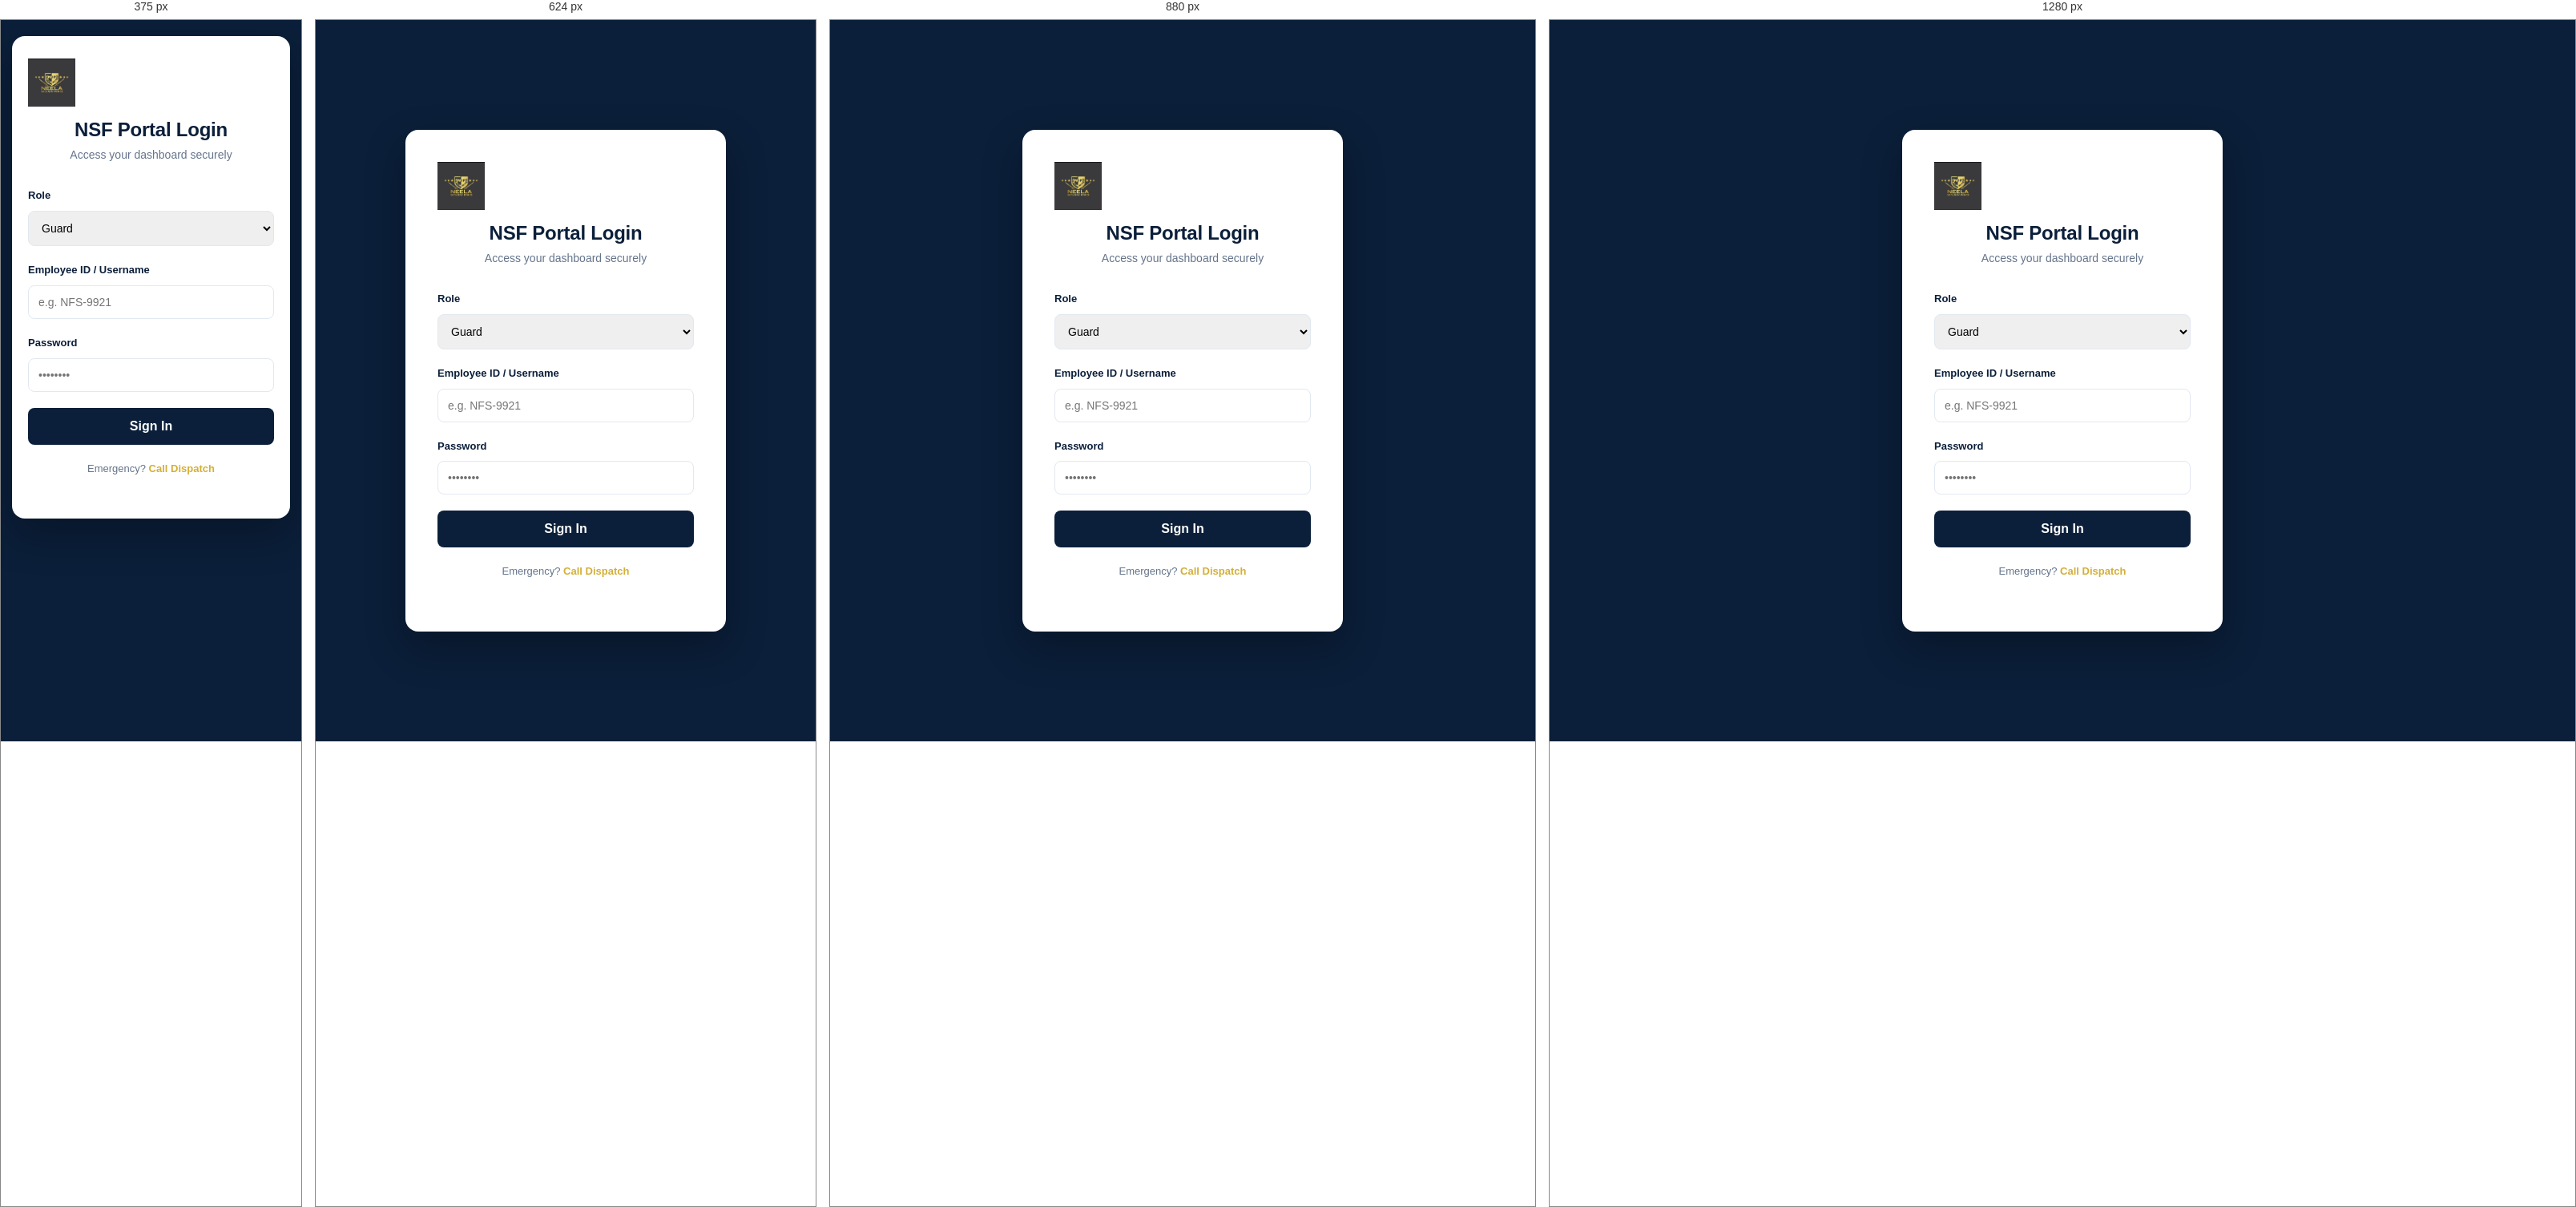
Rendered at 375 px, 624 px, 880 px and 1280 px, left to right.

<!-- file: login.html -->
<!DOCTYPE html>
<html lang="en">
<head>
    <meta charset="UTF-8">
    <meta name="viewport" content="width=device-width, initial-scale=1.0">
    <title>Login | Neela Security Force</title>
    <link rel="stylesheet" href="css/style.css">
    <link href="https://fonts.googleapis.com/css2?family=Poppins:wght@400;500;600;700&display=swap" rel="stylesheet">
    <script src="https://unpkg.com/lucide@latest"></script>
    <style>
        body { background: #0B1F3A; display: flex; align-items: center; justify-content: center; min-height: 100vh; margin: 0; font-family: 'Poppins', sans-serif; }
        .login-card { background: white; padding: 40px; border-radius: 16px; width: 100%; max-width: 400px; box-shadow: 0 20px 50px rgba(0,0,0,0.3); }
        .login-header { text-align: center; margin-bottom: 30px; }
        .login-header img { height: 60px; margin-bottom: 15px; }
        .login-header h1 { font-size: 24px; color: #0B1F3A; margin: 0; }
        .login-header p { color: #64748b; font-size: 14px; margin-top: 5px; }
        .form-group { margin-bottom: 20px; }
        .form-group label { display: block; font-size: 13px; font-weight: 600; color: #0B1F3A; margin-bottom: 8px; }
        .form-group input, .form-group select { width: 100%; padding: 12px; border: 1px solid #e2e8f0; border-radius: 8px; font-size: 14px; outline: none; transition: border-color 0.2s; }
        .form-group input:focus { border-color: #D4AF37; }
        .btn-login { width: 100%; padding: 14px; background: #0B1F3A; color: white; border: none; border-radius: 8px; font-size: 16px; font-weight: 600; cursor: pointer; transition: background 0.2s; }
        .btn-login:hover { background: #162E4D; }
        .footer-links { text-align: center; margin-top: 20px; font-size: 13px; color: #64748b; }
        .footer-links a { color: #D4AF37; text-decoration: none; font-weight: 600; }
        @media (max-width: 480px) {
            body { align-items: flex-start; padding: 20px 14px; }
            .login-card { padding: 28px 20px; }
        }
    </style>
    <link rel="manifest" href="/manifest.webmanifest">
    <meta name="theme-color" content="#0B1F3A">
    <link rel="apple-touch-icon" href="/assets/icons/icon-180.png">
    <script src="/js/pwa.js" defer></script>
</head>
<body>

<div class="login-card">
    <div class="login-header">
        <img src="assets/images/logo.png" alt="NSF Logo">
        <h1>NSF Portal Login</h1>
        <p>Access your dashboard securely</p>
    </div>

    <form id="loginForm">
        <div id="error-message" style="color: #dc2626; background: #fef2f2; border: 1px solid #ef4444; border-radius: 8px; padding: 10px; margin-bottom: 20px; font-size: 13px; text-align: center; display: none; font-weight: 500;"></div>
        <div class="form-group">
            <label>Role</label>
            <select id="role" required>
                <option value="guard">Guard</option>
                <option value="supervisor">Supervisor</option>
                <option value="admin">Administrator</option>
                <option value="client">Client</option>
            </select>
        </div>
        <div class="form-group">
            <label>Employee ID / Username</label>
            <input type="text" id="username" placeholder="e.g. NFS-9921" required>
        </div>
        <div class="form-group">
            <label>Password</label>
            <input type="password" id="password" placeholder="••••••••" required>
        </div>
        <button type="submit" id="btn-submit" class="btn-login">Sign In</button>
    </form>

    <div class="footer-links">
        <p>Emergency? <a href="tel:918310457215">Call Dispatch</a></p>
    </div>
</div>

<script src="js/seed.js"></script>
<script src="js/auth.js"></script>
<script>
    // If a valid, unexpired session already exists (e.g. a guard reopening
    // the installed app), skip straight to their dashboard instead of
    // showing the login form again. Reuses the existing session model --
    // no new auth logic, just the same 24h expiry AuthService already
    // enforces on protected pages.
    (function () {
        const user = AuthService.getCurrentUser();
        if (!user) return;
        const diffHours = (new Date() - new Date(user.loggedInAt)) / (1000 * 60 * 60);
        if (diffHours > 24) return;
        const destinations = {
            admin: 'admin/dashboard.html',
            guard: 'guard/dashboard.html',
            supervisor: 'supervisor/dashboard.html',
            client: 'client/dashboard.html'
        };
        const dest = destinations[user.role];
        if (dest) window.location.href = dest;
    })();
</script>
</body>
</html>


/* @media block from style.css */
@media (max-width: 1200px) {
    .container { padding: 0 30px; }
    .hero h1 { font-size: 54px; }
    .about-grid, .why-layout, .attendance-grid { gap: 50px; }
    .footer-main-grid { grid-template-columns: 1fr 1fr; gap: 60px; }
}

/* @media block from style.css */
@media (max-width: 768px) {
    .top-bar { display: none; }
    .nav-flex { flex-direction: column; gap: 20px; }
    nav ul { gap: 20px; }
    .hero-container { grid-template-columns: 1fr; }
    .hero h1 { font-size: 42px; }
    .about-grid, .why-layout, .attendance-grid { grid-template-columns: 1fr; }
    .services-grid { grid-template-columns: 1fr; }
    .industries-grid { grid-template-columns: 1fr 1fr; }
    .leadership-grid { grid-template-columns: 1fr; }
    .cta-flex { flex-direction: column; text-align: center; gap: 30px; }
    .footer-main-grid { grid-template-columns: 1fr; }
}

/* @media block from style.css */
@media (max-width: 768px) {
    .careers-grid {
        grid-template-columns: 1fr;
    }
}

/* @media block from style.css */
@media (max-width: 768px) {
    .experience-card {
        position: relative;
        top: auto;
        right: auto;
        margin-top: 20px;
        width: 100%;
        margin-left: 0;
    }
    .about-images {
        flex-direction: column;
    }
    .img-large img {
        height: auto;
    }
    .img-small-wrap {
        width: 100%;
        flex-direction: row;
        margin-top: 20px;
    }
    .img-small img {
        height: 120px;
    }
    .hero-features {
        flex-wrap: wrap;
    }
}

/* @media block from style.css */
@media (max-width: 768px) {
    .hero h1 { font-size: 32px; }
    h2 { font-size: 28px; }
    .footer-main-grid { gap: 30px; }
    .section { padding: 60px 0; }
}

/* @media block from style.css */
@media (max-width: 768px) {
    .hero-container {
        text-align: center;
        display: flex;
        flex-direction: column;
    }
    .hero-btns {
        justify-content: center;
        flex-direction: column;
        width: 100%;
        gap: 15px;
    }
    .hero-btns .btn {
        width: 100%;
        justify-content: center;
    }
    .hero-features {
        justify-content: center;
    }
}

/* @media block from style.css */
@media (max-width: 992px) {
    .mobile-menu-toggle {
        display: block;
        z-index: 1001;
    }

    .nav-flex {
        flex-wrap: wrap;
    }

    header nav, .nav-cta {
        display: none;
        width: 100%;
    }

    header.menu-open nav, header.menu-open .nav-cta {
        display: flex;
        flex-direction: column;
        align-items: flex-start;
        animation: slideDown 0.3s ease;
    }

    header.menu-open nav ul {
        flex-direction: column;
        gap: 15px;
        width: 100%;
        padding: 20px 0;
        border-top: 1px solid rgba(255,255,255,0.1);
        margin-top: 20px;
    }

    header.menu-open nav a {
        display: block;
        width: 100%;
        padding: 10px 0;
        white-space: nowrap;
    }

    header.menu-open .nav-cta {
        padding-bottom: 20px;
    }

    header.menu-open .btn-quote {
        width: 100%;
        text-align: center;
        justify-content: center;
    }
}

/* @media block from style.css */
@media (max-width: 992px) {
    .logo-wrap { flex-shrink: 0; }
    .logo-wrap .logo-text h2 { font-size: 16px; }
    .top-bar-flex { flex-direction: column; gap: 10px; text-align: center; }
    .top-info { flex-wrap: wrap; justify-content: center; gap: 15px; }
    .top-bar { display: block; } /* Show top bar on mobile for emergency btn */
}

/* @media block from style.css */
@media (max-width: 768px) {
    /* Override earlier rule that hides top-bar entirely */
    .top-bar { display: block; }
    .nav-flex { flex-direction: row; gap: 0; } /* Keep logo and hamburger inline */
}

/* @media block from style.css */
@media (max-width: 992px) {
    .hero { min-height: auto; padding: 100px 0; }
    .hero h1 { font-size: 48px; }
    .hero-container { grid-template-columns: 1fr; gap: 40px; }
    .hero-features { justify-content: flex-start; flex-wrap: wrap; }
    .hero-stats-box { margin-top: 20px; }
}

/* @media block from style.css */
@media (max-width: 768px) {
    .hero h1 { font-size: 36px; }
    .hero p { font-size: 16px; }
    .hero-btns { flex-direction: column; gap: 15px; }
    .hero-btns .btn { width: 100%; text-align: center; justify-content: center; }
    .hero-features { gap: 15px; justify-content: center; }
    .hero-features span { font-size: 11px; }
    .hero-stats-box { padding: 30px; }
    .hero-stats-grid { gap: 20px; }
    .hero-stat-item h3 { font-size: 24px; }
}

/* @media block from style.css */
@media (max-width: 480px) {
    .hero h1 { font-size: 28px; }
    .hero-stats-grid { grid-template-columns: 1fr; }
}

/* @media block from style.css */
@media (max-width: 992px) {
    .mission-vision-grid { grid-template-columns: 1fr; }
    .about-grid { grid-template-columns: 1fr; gap: 40px; }
    .why-layout { grid-template-columns: 1fr; gap: 40px; }
    .services-grid { grid-template-columns: repeat(2, 1fr); }
    .industries-grid { grid-template-columns: repeat(3, 1fr); }
}

/* @media block from style.css */
@media (max-width: 768px) {
    .services-grid { grid-template-columns: 1fr; }
    .industries-grid { grid-template-columns: repeat(2, 1fr); }

    /* Fix Why Image and Experience Card Overlap */
    .why-image img { height: auto; max-height: 400px; }
    .experience-card {
        position: relative;
        top: 0;
        right: 0;
        margin: -40px auto 0;
        width: 90%;
        max-width: 300px;
        text-align: center;
        z-index: 10;
    }

    /* Fix About Images */
    .about-images { flex-direction: column; align-items: center; }
    .img-large { width: 100%; }
    .img-large img { height: auto; max-height: 350px; }
    .img-small-wrap { flex-direction: row; width: 100%; justify-content: space-between; margin-top: 15px; gap: 15px; }
    .img-small-wrap .img-small { width: 48%; }
}

/* @media block from style.css */
@media (max-width: 480px) {
    .industries-grid { grid-template-columns: 1fr; }
    .footer-main-grid { gap: 40px; }
    .cta-text h2 { font-size: 24px; }
}

/* @media block from style.css */
@media (max-width: 768px) {
    .ticker-track img { height: 25px; } /* Scale down logos to prevent overflow issues */
    .ticker-section { padding: 25px 0; }
}

/* @media block from style.css */
@media (max-width: 480px) {
    .container {
        padding: 0 20px;
    }
}

/* @media block from style.css */
@media (max-width: 1024px) {
    .section { padding: 56px 0; }
    .container { padding: 0 40px; }
}

/* @media block from style.css */
@media (max-width: 768px) {
    body { font-size: 16px; } /* Mobile Body Text */
    .section { padding: 48px 0; }
    .container { padding: 0 20px; }
}

/* @media block from style.css */
@media (max-width: 1024px) {
    .hero h1 { font-size: 44px; }
}

/* @media block from style.css */
@media (max-width: 768px) {
    .hero h1 { font-size: 32px; }
}

/* @media block from style.css */
@media (min-width: 1201px) {
    .experience-card {
        right: -40px; /* Only allow negative margin on very large screens */
    }
}

/* @media block from style.css */
@media (max-width: 1024px) { .hero-stats-grid { grid-template-columns: repeat(2, 1fr); } }

/* @media block from style.css */
@media (max-width: 768px) { .hero-stats-grid { grid-template-columns: 1fr; } }

/* @media block from style.css */
@media (max-width: 1024px) { .services-grid { grid-template-columns: repeat(2, 1fr); } }

/* @media block from style.css */
@media (max-width: 768px) { .services-grid { grid-template-columns: 1fr; } }

/* @media block from style.css */
@media (max-width: 1024px) { .industries-grid { grid-template-columns: repeat(2, 1fr); } }

/* @media block from style.css */
@media (max-width: 768px) { .industries-grid { grid-template-columns: 1fr; } }

/* @media block from style.css */
@media (max-width: 1024px) { .about-grid { grid-template-columns: 1fr; } }

/* @media block from style.css */
@media (max-width: 768px) { .about-images { flex-direction: column; } }

/* @media block from style.css */
@media (max-width: 768px) { .mission-vision-grid { grid-template-columns: 1fr; } }

/* @media block from style.css */
@media (max-width: 1024px) { .careers-grid { grid-template-columns: repeat(2, 1fr); } }

/* @media block from style.css */
@media (max-width: 768px) { .careers-grid { grid-template-columns: 1fr; } }

/* @media block from style.css */
@media (max-width: 1024px) { .why-layout { grid-template-columns: 1fr; } }

/* @media block from style.css */
@media (max-width: 1024px) { .footer-main-grid { grid-template-columns: repeat(2, 1fr); } }

/* @media block from style.css */
@media (max-width: 768px) { .footer-main-grid { grid-template-columns: 1fr; gap: 30px; } }

/* @media block from style.css */
@media (max-width: 992px) {
    header nav, .nav-cta {
        display: none !important; /* Hide old inline flex behavior */
    }

    header.menu-open nav, header.menu-open .nav-cta {
        display: flex !important;
    }

    header nav {
        position: fixed;
        top: 0;
        right: -100%;
        width: 300px;
        height: 100vh;
        background: var(--primary);
        box-shadow: -10px 0 30px rgba(0,0,0,0.5);
        padding: 80px 30px 30px;
        transition: right 0.4s cubic-bezier(0.16, 1, 0.3, 1);
        z-index: 1000;
        overflow-y: auto;
    }

    header.menu-open nav {
        right: 0;
    }

    header nav ul {
        flex-direction: column !important;
        align-items: flex-start !important;
        gap: 20px !important;
        width: 100%;
        margin-bottom: 30px;
        border-top: none !important;
    }

    header nav a {
        font-size: 16px !important;
        width: 100%;
        display: block;
        padding: 10px 0 !important;
    }

    .nav-cta {
        position: fixed;
        bottom: 30px;
        right: -100%;
        width: 240px;
        z-index: 1001;
        transition: right 0.4s cubic-bezier(0.16, 1, 0.3, 1);
    }

    header.menu-open .nav-cta {
        right: 30px;
    }

    /* Modal Overlay Background */
    .menu-overlay {
        position: fixed;
        top: 0; left: 0; width: 100vw; height: 100vh;
        background: rgba(0,0,0,0.5);
        opacity: 0;
        visibility: hidden;
        transition: all 0.4s ease;
        z-index: 999;
    }

    header.menu-open .menu-overlay {
        opacity: 1;
        visibility: visible;
    }
}

/* @media block from style.css */
@media (max-width: 768px) {
    /* Touch friendly links */
    nav a {
        padding: 15px 0 !important;
    }
}

/* @media block from style.css */
@media (max-width: 768px) {
    .why-features-grid { grid-template-columns: 1fr; gap: 30px; }
    .why-feat-item { flex-direction: column; text-align: center; align-items: center; }
}

/* @media block from style.css */
@media (max-width: 480px) {
    .experience-card { width: 100%; max-width: none; padding: 20px; }
}

/* @media block from style.css */
@media (max-width: 768px) {
    .careers-grid {
        grid-template-columns: 1fr;
    }
}

/* @media block from style.css */
@media (max-width: 768px) {
    .experience-card {
        position: relative;
        top: auto;
        right: auto;

        width: 100%;
        margin-left: 0;
    }
    .about-images {
        flex-direction: column;
    }
    .img-large img {
        height: auto;
    }
    .img-small-wrap {
        width: 100%;
        flex-direction: row;

    }
    .img-small img {
        height: 120px;
    }
    .hero-features {
        flex-wrap: wrap;
    }
}

/* @media block from style.css */
@media (max-width: 768px) {
    .hero h1 { font-size: 32px; }
    h2 { font-size: 28px; }
    .footer-main-grid { gap: 30px; }
    .section { padding: 60px 0; }
}

/* @media block from style.css */
@media (max-width: 768px) {
    .hero-container {
        text-align: center;
        display: flex;
        flex-direction: column;
    }
    .hero-btns {
        justify-content: center;
        flex-direction: column;
        width: 100%;
        gap: 15px;
    }
    .hero-btns .btn {
        width: 100%;
        justify-content: center;
    }
    .hero-features {
        justify-content: center;
    }
}

/* @media block from style.css */
@media (max-width: 992px) {
    .mobile-menu-toggle {
        display: block;
        z-index: 1001;
    }

    .nav-flex {
        flex-wrap: wrap;
    }

    header nav, .nav-cta {
        display: none;
        width: 100%;
    }

    header.menu-open nav, header.menu-open .nav-cta {
        display: flex;
        flex-direction: column;
        align-items: flex-start;
        animation: slideDown 0.3s ease;
    }

    header.menu-open nav ul {
        flex-direction: column;
        gap: 15px;
        width: 100%;
        padding: 20px 0;
        border-top: 1px solid rgba(255,255,255,0.1);
        margin-top: 20px;
    }

    header.menu-open nav a {
        display: block;
        width: 100%;
        padding: 10px 0;
        white-space: nowrap;
    }

    header.menu-open .nav-cta {
        padding-bottom: 20px;
    }

    header.menu-open .btn-quote {
        width: 100%;
        text-align: center;
        justify-content: center;
    }
}

/* @media block from style.css */
@media (max-width: 992px) {
    .logo-wrap { flex-shrink: 0; }
    .logo-wrap .logo-text h2 { font-size: 16px; }
    .top-bar-flex { flex-direction: column; gap: 10px; text-align: center; }
    .top-info { flex-wrap: wrap; justify-content: center; gap: 15px; }
    .top-bar { display: block; } /* Show top bar on mobile for emergency btn */
}

/* @media block from style.css */
@media (max-width: 768px) {
    /* Override earlier rule that hides top-bar entirely */
    .top-bar { display: block; }
    .nav-flex { flex-direction: row; gap: 0; } /* Keep logo and hamburger inline */
}

/* @media block from style.css */
@media (max-width: 992px) {
    .hero { min-height: auto; padding: 100px 0; }
    .hero h1 { font-size: 48px; }
    .hero-container { grid-template-columns: 1fr; gap: 40px; }
    .hero-features { justify-content: flex-start; flex-wrap: wrap; }
    .hero-stats-box { margin-top: 20px; }
}

/* @media block from style.css */
@media (max-width: 768px) {
    .hero h1 { font-size: 36px; }
    .hero p { font-size: 16px; }
    .hero-btns { flex-direction: column; gap: 15px; }
    .hero-btns .btn { width: 100%; text-align: center; justify-content: center; }
    .hero-features { gap: 15px; justify-content: center; }
    .hero-features span { font-size: 11px; }
    .hero-stats-box { padding: 30px; }
    .hero-stats-grid { gap: 20px; }
    .hero-stat-item h3 { font-size: 24px; }
}

/* @media block from style.css */
@media (max-width: 480px) {
    .hero h1 { font-size: 28px; }
    .hero-stats-grid { grid-template-columns: 1fr; }
}

/* @media block from style.css */
@media (max-width: 992px) {
    .mission-vision-grid { grid-template-columns: 1fr; }
    .about-grid { grid-template-columns: 1fr; gap: 40px; }
    .why-layout { grid-template-columns: 1fr; gap: 40px; }
    .services-grid { grid-template-columns: repeat(2, 1fr); }
    .industries-grid { grid-template-columns: repeat(3, 1fr); }
}

/* @media block from style.css */
@media (max-width: 768px) {
    .services-grid { grid-template-columns: 1fr; }
    .industries-grid { grid-template-columns: repeat(2, 1fr); }

    /* Fix Why Image and Experience Card Overlap */
    .why-image img { height: auto; max-height: 400px; }
    .experience-card {
        position: relative;
        top: 0;
        right: 0;
        margin: -40px auto 0;
        width: 90%;
        max-width: 300px;
        text-align: center;
        z-index: 10;
    }

    /* Fix About Images */
    .about-images { flex-direction: column; align-items: center; }
    .img-large { width: 100%; }
    .img-large img { height: auto; max-height: 350px; }
    .img-small-wrap { flex-direction: row; width: 100%; justify-content: space-between; margin-top: 15px; gap: 15px; }
    .img-small-wrap .img-small { width: 48%; }
}

/* @media block from style.css */
@media (max-width: 480px) {
    .industries-grid { grid-template-columns: 1fr; }
    .footer-main-grid { gap: 40px; }
    .cta-text h2 { font-size: 24px; }
}

/* @media block from style.css */
@media (max-width: 768px) {
    .ticker-track img { height: 25px; } /* Scale down logos to prevent overflow issues */
    .ticker-section { padding: 25px 0; }
}

/* @media block from style.css */
@media (max-width: 480px) {
    .container {
        padding: 0 20px;
    }
}

/* @media block from style.css */
@media (max-width: 1024px) {
    .section { padding: 56px 0; }
    .container { padding: 0 40px; }
}

/* @media block from style.css */
@media (max-width: 768px) {
    body { font-size: 16px; } /* Mobile Body Text */
    .section { padding: 48px 0; }
    .container { padding: 0 20px; }
}

/* @media block from style.css */
@media (max-width: 1024px) {
    .hero h1 { font-size: 44px; }
}

/* @media block from style.css */
@media (max-width: 768px) {
    .hero h1 { font-size: 32px; }
}

/* @media block from style.css */
@media (min-width: 1201px) {
    .experience-card {
        right: -40px; /* Only allow negative margin on very large screens */
    }
}

/* @media block from style.css */
@media (max-width: 1024px) { .hero-stats-grid { grid-template-columns: repeat(2, 1fr); } }

/* @media block from style.css */
@media (max-width: 768px) { .hero-stats-grid { grid-template-columns: 1fr; } }

/* @media block from style.css */
@media (max-width: 1024px) { .services-grid { grid-template-columns: repeat(2, 1fr); } }

/* @media block from style.css */
@media (max-width: 768px) { .services-grid { grid-template-columns: 1fr; } }